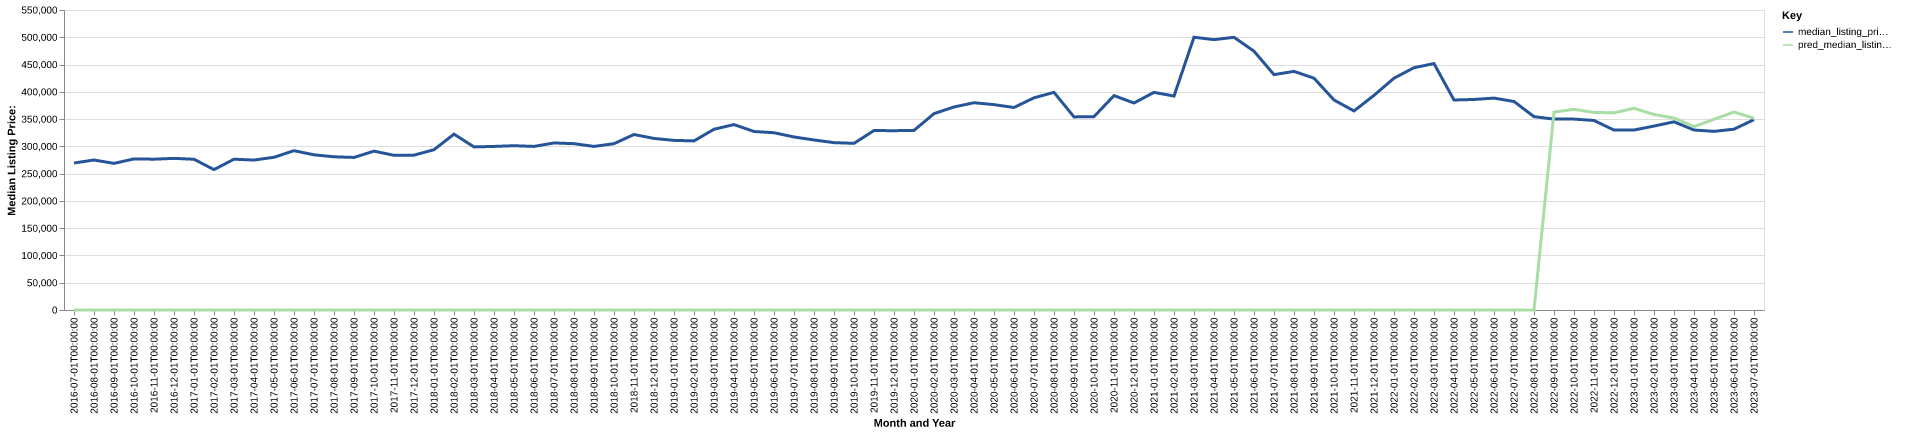

The data file committed next to this chart (first rows):
date, time_idx, median_listing_price, thirty_year_interest_rate_five, month, county_name, active_listing_count, median_days_on_market, pred_median_listing_price, month_year
2016-07-01, 0, 269500, 3.72, 7, Nogales, AZ, 376.0, 108.0, 0, Jul-2016
2016-08-01, 1, 275000, 3.73, 8, Nogales, AZ, 375.0, 115.0, 0, Aug-2016
2016-09-01, 2, 268800, 3.66, 9, Nogales, AZ, 369.0, 115.0, 0, Sep-2016
2016-10-01, 3, 277000, 3.64, 10, Nogales, AZ, 373.0, 107.0, 0, Oct-2016
2016-11-01, 4, 276500, 3.66, 11, Nogales, AZ, 377.0, 101.0, 0, Nov-2016
2016-12-01, 5, 278000, 3.48, 12, Nogales, AZ, 357.0, 96.0, 0, Dec-2016
2017-01-01, 6, 276350, 3.45, 1, Nogales, AZ, 352.0, 95.0, 0, Jan-2017
2017-02-01, 7, 257375, 3.5, 2, Nogales, AZ, 362.0, 96.0, 0, Feb-2017
2017-03-01, 8, 276475, 3.52, 3, Nogales, AZ, 347.0, 79.0, 0, Mar-2017
2017-04-01, 9, 274900, 4.03, 4, Nogales, AZ, 347.0, 88.0, 0, Apr-2017
2017-05-01, 10, 280000, 4.32, 5, Nogales, AZ, 318.0, 98.0, 0, May-2017
2017-06-01, 11, 292100, 4.2, 6, Nogales, AZ, 303.0, 106.0, 0, Jun-2017
2017-07-01, 12, 284500, 4.19, 7, Nogales, AZ, 300.0, 113.0, 0, Jul-2017
2017-08-01, 13, 280900, 4.3, 8, Nogales, AZ, 305.0, 109.0, 0, Aug-2017
2017-09-01, 14, 279700, 4.1, 9, Nogales, AZ, 303.0, 97.0, 0, Sep-2017
2017-10-01, 15, 291250, 4.05, 10, Nogales, AZ, 312.0, 90.0, 0, Oct-2017
2017-11-01, 16, 283600, 3.94, 11, Nogales, AZ, 314.0, 92.0, 0, Nov-2017
2017-12-01, 17, 283900, 4.03, 12, Nogales, AZ, 317.0, 101.0, 0, Dec-2017
2018-01-01, 18, 293875, 3.93, 1, Nogales, AZ, 237.0, 105.0, 0, Jan-2018
2018-02-01, 19, 322425, 3.83, 2, Nogales, AZ, 240.0, 80.0, 0, Feb-2018
2018-03-01, 20, 299000, 3.94, 3, Nogales, AZ, 321.0, 75.0, 0, Mar-2018
2018-04-01, 21, 299900, 3.95, 4, Nogales, AZ, 294.0, 71.0, 0, Apr-2018
2018-05-01, 22, 301200, 3.99, 5, Nogales, AZ, 254.0, 67.0, 0, May-2018
2018-06-01, 23, 299900, 4.15, 6, Nogales, AZ, 238.0, 78.0, 0, Jun-2018
2018-07-01, 24, 306250, 4.4, 7, Nogales, AZ, 230.0, 88.0, 0, Jul-2018
2018-08-01, 25, 304950, 4.46, 8, Nogales, AZ, 242.0, 88.0, 0, Aug-2018
2018-09-01, 26, 299900, 4.58, 9, Nogales, AZ, 253.0, 88.0, 0, Sep-2018
2018-10-01, 27, 304950, 4.66, 10, Nogales, AZ, 276.0, 80.0, 0, Oct-2018
2018-11-01, 28, 321750, 4.62, 11, Nogales, AZ, 265.0, 89.0, 0, Nov-2018
2018-12-01, 29, 314500, 4.54, 12, Nogales, AZ, 255.0, 98.0, 0, Dec-2018
2019-01-01, 30, 311000, 4.6, 1, Nogales, AZ, 261.0, 104.0, 0, Jan-2019
2019-02-01, 31, 310000, 4.72, 2, Nogales, AZ, 272.0, 89.0, 0, Feb-2019
2019-03-01, 32, 331386, 4.9, 3, Nogales, AZ, 259.0, 85.0, 0, Mar-2019
2019-04-01, 33, 339950, 4.94, 4, Nogales, AZ, 249.0, 85.0, 0, Apr-2019
2019-05-01, 34, 327250, 4.75, 5, Nogales, AZ, 226.0, 104.0, 0, May-2019
2019-06-01, 35, 325000, 4.51, 6, Nogales, AZ, 234.0, 119.0, 0, Jun-2019
2019-07-01, 36, 317225, 4.41, 7, Nogales, AZ, 242.0, 107.0, 0, Jul-2019
2019-08-01, 37, 311727, 4.41, 8, Nogales, AZ, 243.0, 107.0, 0, Aug-2019
2019-09-01, 38, 306818, 4.2, 9, Nogales, AZ, 241.0, 108.0, 0, Sep-2019
2019-10-01, 39, 305545, 4.14, 10, Nogales, AZ, 239.0, 108.0, 0, Oct-2019
2019-11-01, 40, 329000, 3.84, 11, Nogales, AZ, 233.0, 91.0, 0, Nov-2019
2019-12-01, 41, 328750, 3.81, 12, Nogales, AZ, 232.0, 96.0, 0, Dec-2019
2020-01-01, 42, 329250, 3.75, 1, Nogales, AZ, 231.0, 96.0, 0, Jan-2020
2020-02-01, 43, 360000, 3.73, 2, Nogales, AZ, 213.0, 106.0, 0, Feb-2020
2020-03-01, 44, 372225, 3.78, 3, Nogales, AZ, 209.0, 108.0, 0, Mar-2020
2020-04-01, 45, 380000, 3.75, 4, Nogales, AZ, 200.0, 93.0, 0, Apr-2020
2020-05-01, 46, 376500, 3.74, 5, Nogales, AZ, 189.0, 100.0, 0, May-2020
2020-06-01, 47, 371250, 3.72, 6, Nogales, AZ, 172.0, 109.0, 0, Jun-2020
2020-07-01, 48, 389000, 3.49, 7, Nogales, AZ, 157.0, 122.0, 0, Jul-2020
2020-08-01, 49, 399000, 3.65, 8, Nogales, AZ, 139.0, 123.0, 0, Aug-2020
2020-09-01, 50, 354000, 3.33, 9, Nogales, AZ, 138.0, 124.0, 0, Sep-2020
2020-10-01, 51, 354500, 3.28, 10, Nogales, AZ, 127.0, 107.0, 0, Oct-2020
2020-11-01, 52, 393000, 3.21, 11, Nogales, AZ, 122.0, 88.0, 0, Nov-2020
2020-12-01, 53, 379500, 3.07, 12, Nogales, AZ, 115.0, 92.0, 0, Dec-2020
2021-01-01, 54, 399000, 2.99, 1, Nogales, AZ, 113.0, 87.0, 0, Jan-2021
2021-02-01, 55, 392250, 2.93, 2, Nogales, AZ, 105.0, 75.0, 0, Feb-2021
2021-03-01, 56, 500128, 2.88, 3, Nogales, AZ, 83.0, 63.0, 0, Mar-2021
2021-04-01, 57, 495623, 2.84, 4, Nogales, AZ, 91.0, 58.0, 0, Apr-2021
2021-05-01, 58, 499995, 2.71, 5, Nogales, AZ, 82.0, 59.0, 0, May-2021
2021-06-01, 59, 474450, 2.79, 6, Nogales, AZ, 86.0, 52.0, 0, Jun-2021
... 25 more rows
